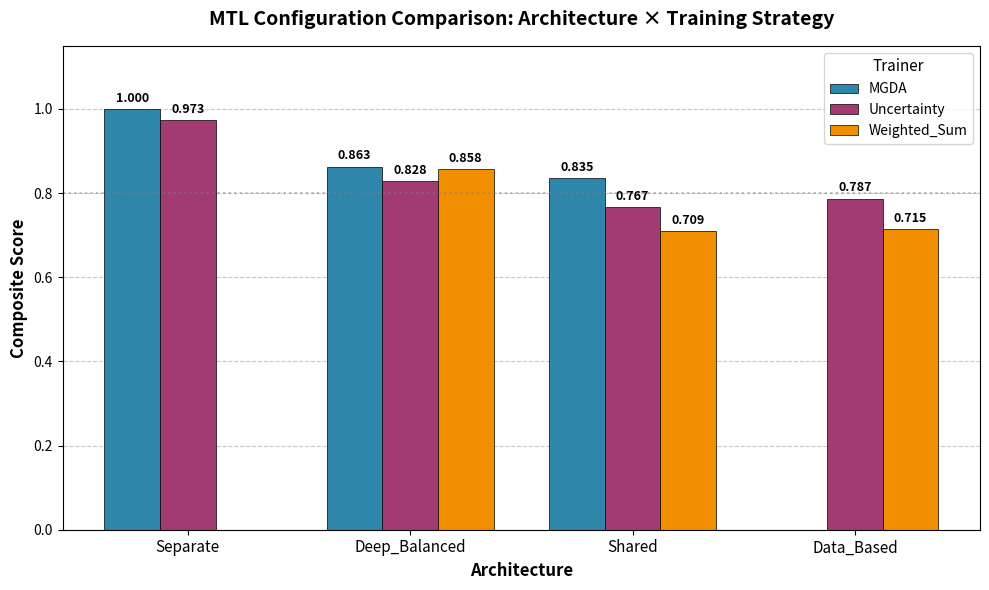

This figure's Python source:
"""
Create a grouped bar chart comparing MTL architectures and trainers.
Based on Table 3 from the article - composite scores.
"""

import matplotlib.pyplot as plt
import numpy as np
import pandas as pd

# Data from Table 3 in the article
data = {
    'Architecture': ['Separate', 'Separate', 'Deep_Balanced', 'Deep_Balanced',
                     'Shared', 'Deep_Balanced', 'Data_Based', 'Shared',
                     'Data_Based', 'Shared'],
    'Trainer': ['MGDA', 'Uncertainty', 'MGDA', 'Weighted_Sum',
                'MGDA', 'Uncertainty', 'Uncertainty', 'Uncertainty',
                'Weighted_Sum', 'Weighted_Sum'],
    'Score': [1.000, 0.973, 0.863, 0.858, 0.835, 0.828, 0.787, 0.767, 0.715, 0.709],
    'Energy_R2': [0.90, 0.91, 0.87, 0.87, 0.86, 0.84, 0.85, 0.85, 0.85, 0.85],
    'Cost_R2': [0.63, 0.61, 0.61, 0.61, 0.60, 0.60, 0.60, 0.59, 0.59, 0.58],
    'Emission_R2': [0.89, 0.88, 0.84, 0.85, 0.83, 0.84, 0.81, 0.85, 0.80, 0.82],
    'Comfort_R2': [0.89, 0.86, 0.82, 0.80, 0.79, 0.76, 0.80, 0.76, 0.80, 0.78]
}

df = pd.DataFrame(data)

# Create pivot table for grouped bar chart
pivot_score = df.pivot_table(index='Architecture', columns='Trainer', values='Score', aggfunc='first')

# Reorder architectures by best performance
arch_order = ['Separate', 'Deep_Balanced', 'Shared', 'Data_Based']
trainer_order = ['MGDA', 'Uncertainty', 'Weighted_Sum']

# Reindex
pivot_score = pivot_score.reindex(arch_order)
pivot_score = pivot_score[trainer_order]

# Colors for trainers
colors = {
    'MGDA': '#2E86AB',           # Blue
    'Uncertainty': '#A23B72',    # Magenta/Pink
    'Weighted_Sum': '#F18F01'    # Orange
}

# Create figure
fig, ax = plt.subplots(figsize=(10, 6))

x = np.arange(len(arch_order))
width = 0.25

# Plot bars for each trainer
for i, trainer in enumerate(trainer_order):
    values = pivot_score[trainer].values
    # Handle NaN values (some combinations may not exist in top 10)
    values = np.where(np.isnan(values), 0, values)
    bars = ax.bar(x + i*width, values, width, label=trainer, color=colors[trainer],
                  edgecolor='black', linewidth=0.5)

    # Add value labels on bars
    for bar, val in zip(bars, values):
        if val > 0:
            ax.annotate(f'{val:.3f}',
                       xy=(bar.get_x() + bar.get_width()/2, bar.get_height()),
                       xytext=(0, 3),
                       textcoords="offset points",
                       ha='center', va='bottom', fontsize=9, fontweight='bold')

# Customize
ax.set_xlabel('Architecture', fontsize=12, fontweight='bold')
ax.set_ylabel('Composite Score', fontsize=12, fontweight='bold')
ax.set_title('MTL Configuration Comparison: Architecture × Training Strategy',
             fontsize=14, fontweight='bold', pad=15)
ax.set_xticks(x + width)
ax.set_xticklabels(arch_order, fontsize=11)
ax.legend(title='Trainer', fontsize=10, title_fontsize=11, loc='upper right')
ax.set_ylim(0, 1.15)

# Add grid
ax.yaxis.grid(True, linestyle='--', alpha=0.7)
ax.set_axisbelow(True)

# Add horizontal line at 0.8 for reference
ax.axhline(y=0.8, color='gray', linestyle=':', alpha=0.5, label='_nolegend_')

plt.tight_layout()

# Save figure
output_path = r'D:\__desktop\Isabella\Isa\Isabella2\__Artic2\figures\fig_mtl_comparison_grouped.png'
plt.savefig(output_path, dpi=300, bbox_inches='tight', facecolor='white')
print(f"Saved to: {output_path}")

# Also save PDF for LaTeX
output_pdf = r'D:\__desktop\Isabella\Isa\Isabella2\__Artic2\figures\fig_mtl_comparison_grouped.pdf'
plt.savefig(output_pdf, dpi=300, bbox_inches='tight', facecolor='white')
print(f"Saved to: {output_pdf}")

plt.close()
print("Done!")
